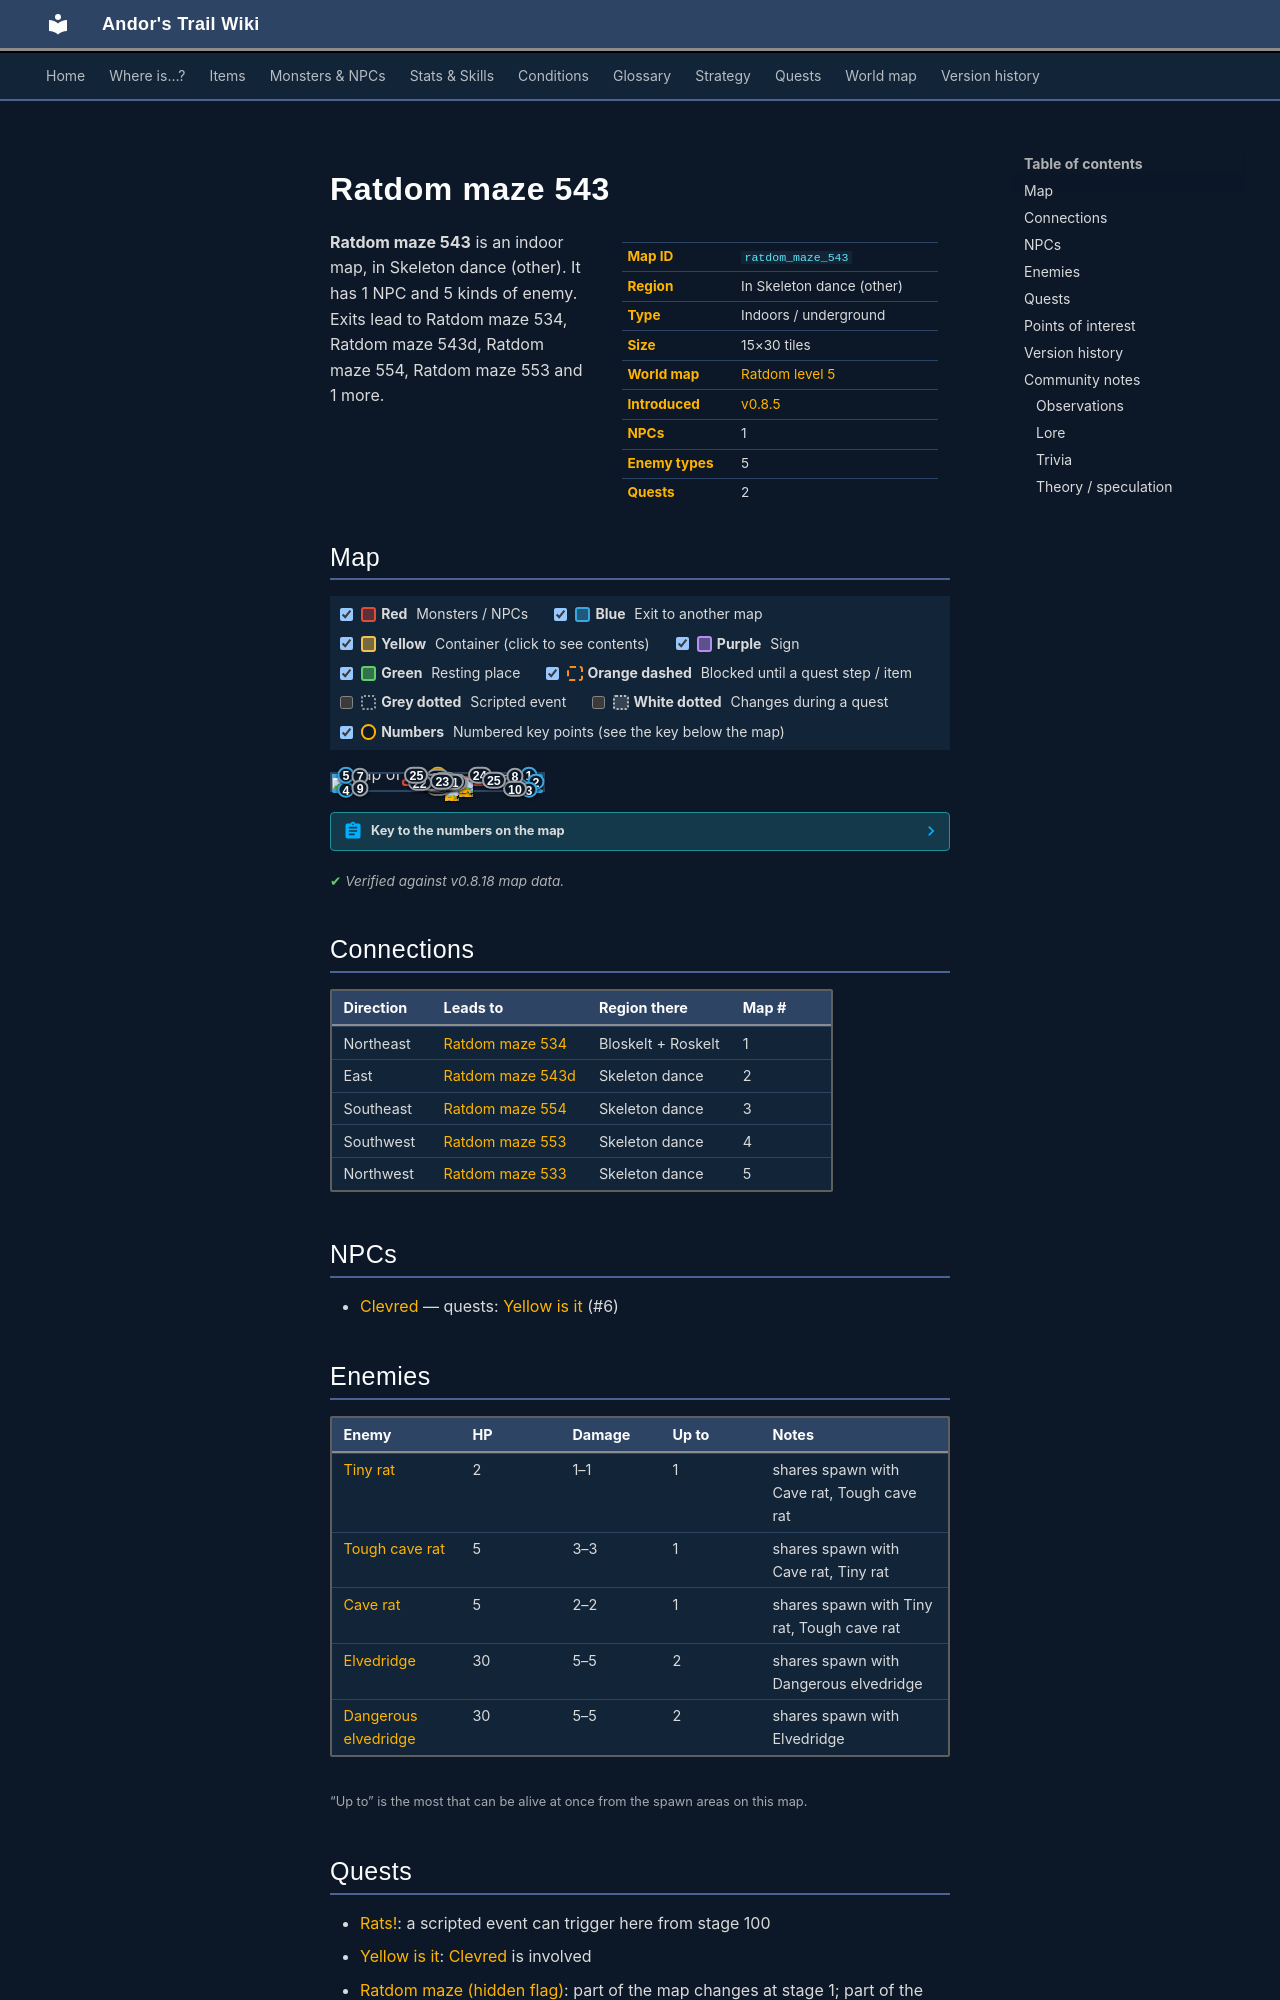

repository: asdfghjkl628/Andor-s-Trail-Wikiiii · page: maps/ratdom_maze_543/index.html · generator: mkdocs

---
description: "Ratdom maze 543 is an indoor location in Andor's Trail, in Skeleton dance (other). NPCs: Clevred. Enemies: Tiny rat, Tough cave rat, Cave rat, Elvedridge, Dangerous elvedridge. Exits to Ratdom maze 534, Ratdom maze 543d, Ratdom maze 554, Ratdom maze 553."
---

# Ratdom maze 543

<div class="infobox" markdown>

| | |
|---|---|
| **Map ID** | `ratdom_maze_543` |
| **Region** | In Skeleton dance (other) |
| **Type** | Indoors / underground |
| **Size** | 15×30 tiles |
| **World map** | [Ratdom level 5](index.md) |
| **Introduced** | [v0.8.5](../versions/0.8.5.md) |
| **NPCs** | 1 |
| **Enemy types** | 5 |
| **Quests** | 2 |

</div>

**Ratdom maze 543** is an indoor map, in Skeleton dance (other). It has 1 NPC and 5 kinds of enemy. Exits lead to Ratdom maze 534, Ratdom maze 543d, Ratdom maze 554, Ratdom maze 553 and 1 more.
